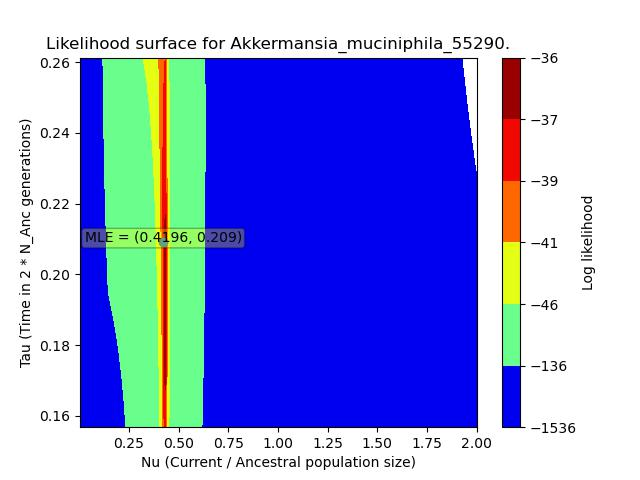

The data file committed next to this chart (first rows):
, X, Y, Z
0, 0.004196, 0.1568, -503.9
1, 0.004196, 0.1642, -503.9
2, 0.004196, 0.1717, -503.9
3, 0.004196, 0.1792, -503.9
4, 0.004196, 0.1866, -503.9
5, 0.004196, 0.1941, -503.9
6, 0.004196, 0.2016, -503.9
7, 0.004196, 0.209, -503.9
8, 0.004196, 0.2165, -503.9
9, 0.004196, 0.224, -503.9
10, 0.004196, 0.2314, -503.9
11, 0.004196, 0.2389, -503.9
12, 0.004196, 0.2464, -503.9
13, 0.004196, 0.2538, -503.9
14, 0.004196, 0.2613, -503.9
15, 0.1468, 0.1568, -219.2
16, 0.1468, 0.1642, -201.4
17, 0.1468, 0.1717, -184.2
18, 0.1468, 0.1792, -167.7
19, 0.1468, 0.1866, -151.9
20, 0.1468, 0.1941, -137
21, 0.1468, 0.2016, -123
22, 0.1468, 0.209, -110
23, 0.1468, 0.2165, -98
24, 0.1468, 0.224, -87.06
25, 0.1468, 0.2314, -77.18
26, 0.1468, 0.2389, -68.4
27, 0.1468, 0.2464, -60.7
28, 0.1468, 0.2538, -54.08
29, 0.1468, 0.2613, -48.55
30, 0.2893, 0.1568, -84.33
31, 0.2893, 0.1642, -82.65
32, 0.2893, 0.1717, -80.57
33, 0.2893, 0.1792, -78.18
34, 0.2893, 0.1866, -75.55
35, 0.2893, 0.1941, -72.75
36, 0.2893, 0.2016, -69.85
37, 0.2893, 0.209, -66.89
38, 0.2893, 0.2165, -63.92
39, 0.2893, 0.224, -60.99
40, 0.2893, 0.2314, -58.13
41, 0.2893, 0.2389, -55.37
42, 0.2893, 0.2464, -52.74
43, 0.2893, 0.2538, -50.26
44, 0.2893, 0.2613, -47.95
45, 0.4319, 0.1568, -37.33
46, 0.4319, 0.1642, -37
47, 0.4319, 0.1717, -36.78
48, 0.4319, 0.1792, -36.64
49, 0.4319, 0.1866, -36.58
50, 0.4319, 0.1941, -36.58
51, 0.4319, 0.2016, -36.64
52, 0.4319, 0.209, -36.75
53, 0.4319, 0.2165, -36.9
54, 0.4319, 0.224, -37.11
55, 0.4319, 0.2314, -37.37
56, 0.4319, 0.2389, -37.68
57, 0.4319, 0.2464, -38.05
58, 0.4319, 0.2538, -38.47
59, 0.4319, 0.2613, -38.96
... 165 more rows
